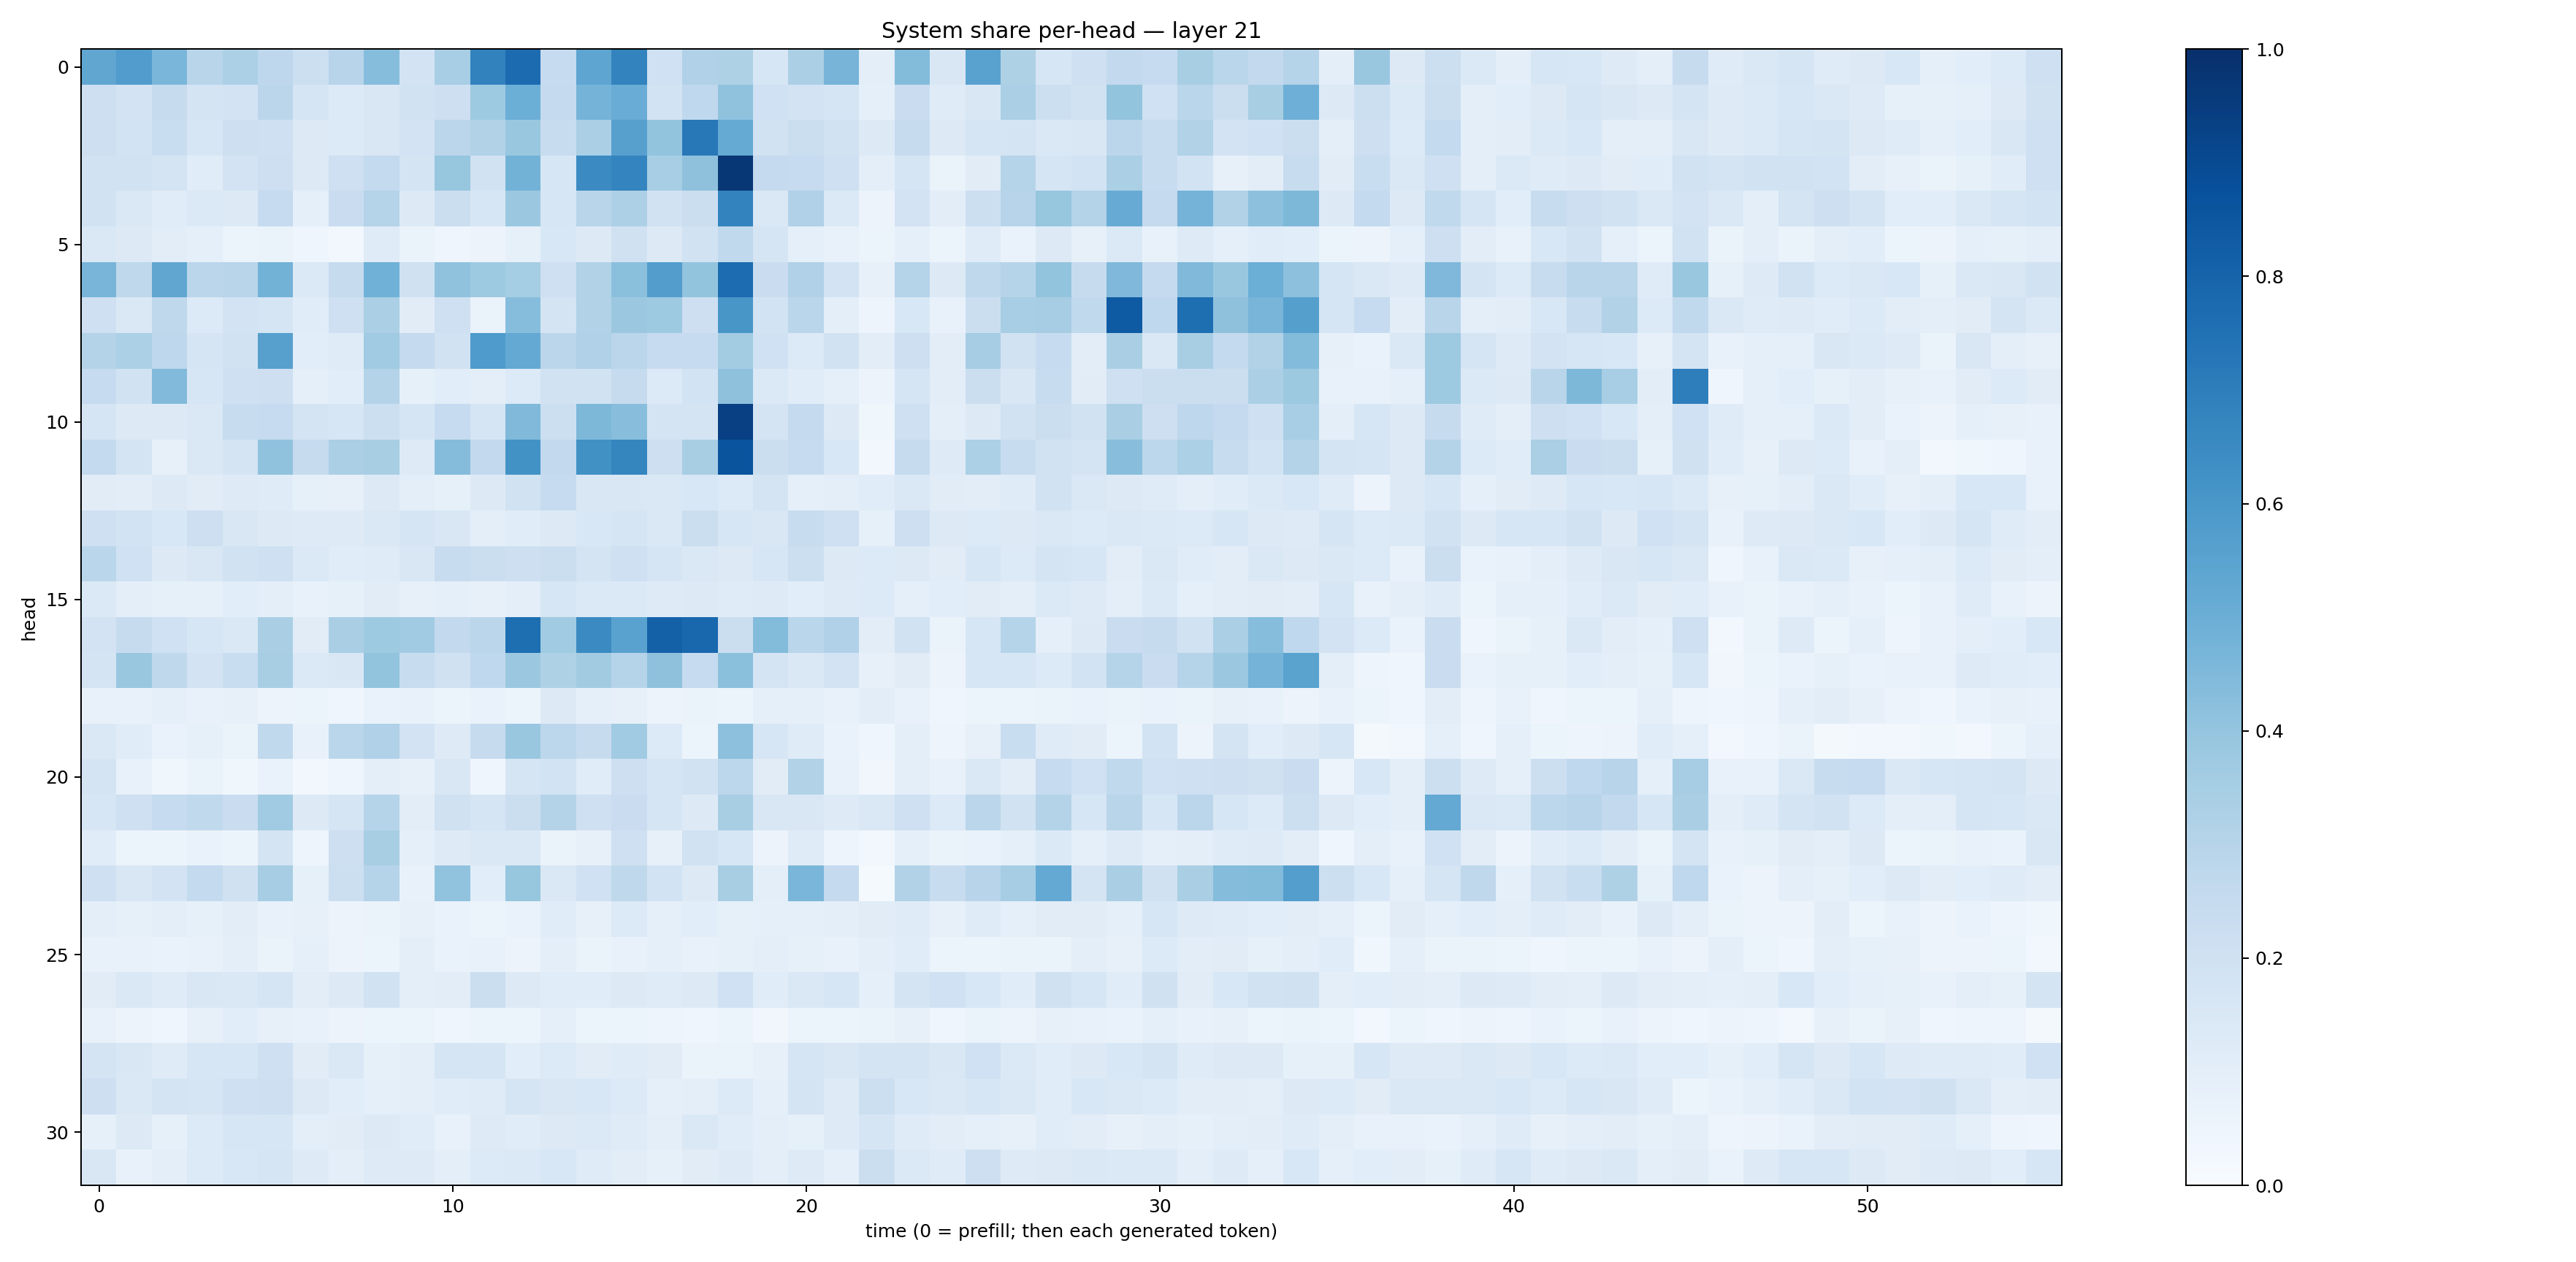

Values plotted in this chart, from the file beside it:
0.5326576, 0.57580155, 0.46237296, 0.2897106, 0.3303498, 0.27665022, 0.2160668, 0.29386118, 0.4324373, 0.18006967, 0.34583092, 0.6818775, 0.7702966, 0.24770351, 0.53778714, 0.67579037, 0.2019573, 0.31886572, 0.32280046, 0.16080453, 0.33589637, 0.4703263, 0.09957923, 0.43868488
0.2113, 0.1803, 0.2425, 0.1736, 0.1809, 0.2832, 0.1689, 0.1355, 0.1507, 0.1877, 0.2141, 0.3713, 0.4989, 0.2534, 0.4764, 0.5053, 0.1839, 0.267, 0.4092, 0.1996, 0.1827, 0.1668, 0.09283, 0.2283
0.2129, 0.185, 0.2342, 0.1607, 0.2118, 0.2035, 0.1273, 0.1349, 0.1501, 0.1797, 0.2818, 0.316, 0.3828, 0.2393, 0.3326, 0.5609, 0.4013, 0.7196, 0.5169, 0.1945, 0.2208, 0.1908, 0.132, 0.2443
0.1942, 0.1883, 0.1737, 0.1165, 0.18, 0.2137, 0.1252, 0.2068, 0.2547, 0.172, 0.3929, 0.1924, 0.4788, 0.1605, 0.6503, 0.6738, 0.3462, 0.4125, 0.9716, 0.2507, 0.2474, 0.205, 0.0997, 0.1665
0.1895, 0.142, 0.116, 0.1375, 0.1264, 0.2498, 0.09143, 0.2284, 0.3016, 0.1327, 0.224, 0.1572, 0.3825, 0.1595, 0.2908, 0.3259, 0.1892, 0.2189, 0.6768, 0.1456, 0.3179, 0.1377, 0.05689, 0.1828
0.1459, 0.1265, 0.1032, 0.08923, 0.0611, 0.06628, 0.04497, 0.03089, 0.1176, 0.06575, 0.04686, 0.05772, 0.0842, 0.1553, 0.1291, 0.1991, 0.1254, 0.1931, 0.2651, 0.1641, 0.09111, 0.07237, 0.06015, 0.09171
0.4659, 0.2728, 0.5317, 0.2838, 0.2915, 0.4804, 0.1403, 0.245, 0.4876, 0.1984, 0.4067, 0.3716, 0.3518, 0.2085, 0.3151, 0.4185, 0.5742, 0.3998, 0.7692, 0.2276, 0.3164, 0.1813, 0.08098, 0.3024
0.2079, 0.1471, 0.2704, 0.1332, 0.1801, 0.1712, 0.1168, 0.2097, 0.3326, 0.111, 0.2096, 0.06431, 0.4306, 0.1792, 0.3132, 0.3796, 0.3716, 0.2119, 0.6037, 0.1855, 0.2878, 0.1008, 0.05003, 0.1537
0.3071, 0.3286, 0.2772, 0.1706, 0.1947, 0.5606, 0.108, 0.1181, 0.3639, 0.2513, 0.1921, 0.5833, 0.521, 0.2828, 0.32, 0.2813, 0.2479, 0.2464, 0.3578, 0.1995, 0.1361, 0.1908, 0.1016, 0.2122
0.2472, 0.1887, 0.4439, 0.158, 0.2062, 0.2124, 0.08864, 0.1056, 0.3052, 0.08397, 0.108, 0.09459, 0.1334, 0.1881, 0.1934, 0.246, 0.1365, 0.1858, 0.4111, 0.1397, 0.1162, 0.0927, 0.05533, 0.168
0.1702, 0.1262, 0.132, 0.1481, 0.2348, 0.2466, 0.1737, 0.1586, 0.215, 0.1649, 0.2487, 0.169, 0.4455, 0.2148, 0.4547, 0.4293, 0.1787, 0.1764, 0.9371, 0.1755, 0.2522, 0.1321, 0.03881, 0.2076
0.2558, 0.1768, 0.08127, 0.1463, 0.176, 0.4097, 0.2437, 0.3348, 0.3426, 0.1225, 0.4348, 0.259, 0.6236, 0.2602, 0.6283, 0.6682, 0.2126, 0.3431, 0.8608, 0.2218, 0.2494, 0.1557, 0.02607, 0.2446
0.1115, 0.1049, 0.1308, 0.1095, 0.1238, 0.1184, 0.08551, 0.08064, 0.1278, 0.1005, 0.08277, 0.1254, 0.1876, 0.247, 0.1511, 0.1508, 0.1414, 0.1536, 0.1342, 0.1784, 0.08827, 0.09929, 0.1151, 0.1484
0.2093, 0.1852, 0.1546, 0.214, 0.1504, 0.1293, 0.1248, 0.1227, 0.1419, 0.1667, 0.1508, 0.09704, 0.1157, 0.1319, 0.1555, 0.1669, 0.1478, 0.2222, 0.1616, 0.1495, 0.2355, 0.21, 0.08289, 0.2145
0.2857, 0.1996, 0.1281, 0.1517, 0.1907, 0.205, 0.1395, 0.1148, 0.1189, 0.1499, 0.2419, 0.2257, 0.2135, 0.2228, 0.1757, 0.2108, 0.1671, 0.1411, 0.131, 0.1629, 0.2163, 0.1296, 0.1345, 0.1286
0.1399, 0.09559, 0.08551, 0.08493, 0.1087, 0.09717, 0.07421, 0.08329, 0.1121, 0.08129, 0.0925, 0.08177, 0.09457, 0.1595, 0.1395, 0.137, 0.1215, 0.127, 0.1189, 0.1233, 0.1074, 0.1221, 0.1335, 0.08944
0.1818, 0.2435, 0.2015, 0.1574, 0.1459, 0.338, 0.1106, 0.3366, 0.3729, 0.3671, 0.26, 0.2847, 0.7581, 0.3634, 0.6485, 0.5542, 0.8121, 0.7871, 0.2245, 0.4395, 0.2885, 0.3167, 0.1048, 0.1923
0.1743, 0.3844, 0.2713, 0.1799, 0.232, 0.342, 0.1399, 0.1511, 0.3988, 0.2377, 0.1976, 0.2663, 0.3801, 0.3238, 0.3629, 0.3018, 0.4109, 0.2468, 0.4187, 0.1724, 0.1458, 0.1832, 0.07814, 0.1122
0.07539, 0.0737, 0.08863, 0.0766, 0.08141, 0.05471, 0.05159, 0.04118, 0.07006, 0.07274, 0.06191, 0.0697, 0.05085, 0.1309, 0.08691, 0.08153, 0.057, 0.06588, 0.06226, 0.08906, 0.08668, 0.07306, 0.1035, 0.07792
0.1428, 0.1152, 0.06992, 0.08274, 0.06327, 0.2655, 0.07542, 0.2862, 0.3197, 0.1803, 0.1245, 0.2441, 0.3867, 0.2805, 0.2443, 0.3667, 0.1344, 0.05164, 0.4179, 0.1625, 0.1203, 0.0702, 0.04538, 0.09715
0.1733, 0.07522, 0.03591, 0.06632, 0.03816, 0.06906, 0.02797, 0.04133, 0.09614, 0.0783, 0.1512, 0.04039, 0.1691, 0.1863, 0.1149, 0.2112, 0.1677, 0.1884, 0.281, 0.1111, 0.3156, 0.07798, 0.03261, 0.09596
0.1639, 0.2074, 0.2485, 0.2632, 0.2279, 0.3662, 0.1269, 0.1643, 0.3003, 0.1032, 0.1991, 0.1699, 0.2194, 0.3066, 0.2075, 0.2279, 0.1671, 0.129, 0.3411, 0.1503, 0.1518, 0.1242, 0.1442, 0.206
0.1141, 0.06225, 0.0511, 0.07011, 0.05416, 0.1738, 0.05046, 0.2137, 0.3401, 0.08723, 0.1223, 0.1479, 0.147, 0.06462, 0.0805, 0.2093, 0.08123, 0.1912, 0.1635, 0.05624, 0.1209, 0.04793, 0.02951, 0.09274
0.2075, 0.1509, 0.1812, 0.2541, 0.1959, 0.3504, 0.08265, 0.2173, 0.2998, 0.07768, 0.404, 0.1073, 0.3929, 0.1453, 0.2027, 0.2721, 0.1871, 0.1259, 0.343, 0.1007, 0.4618, 0.2501, 0.01411, 0.312
0.1003, 0.08328, 0.09442, 0.08354, 0.1041, 0.07672, 0.08155, 0.058, 0.06307, 0.08126, 0.06735, 0.06131, 0.06832, 0.1159, 0.07865, 0.1343, 0.08878, 0.1073, 0.08327, 0.09095, 0.08596, 0.1012, 0.1102, 0.1201
0.0739, 0.07446, 0.06904, 0.07529, 0.09556, 0.06624, 0.08896, 0.0582, 0.05916, 0.09393, 0.06885, 0.07098, 0.05835, 0.1003, 0.06327, 0.07177, 0.08926, 0.07638, 0.0853, 0.0965, 0.08477, 0.07458, 0.09385, 0.1145
0.11, 0.1467, 0.1199, 0.1507, 0.1419, 0.1696, 0.1034, 0.1313, 0.1893, 0.09431, 0.1051, 0.2219, 0.1291, 0.1163, 0.1147, 0.1271, 0.1203, 0.129, 0.2027, 0.1141, 0.141, 0.1636, 0.09011, 0.1746
0.0739, 0.05725, 0.04249, 0.07977, 0.1057, 0.08128, 0.07497, 0.05677, 0.0524, 0.05227, 0.04381, 0.05228, 0.05202, 0.08662, 0.05401, 0.05376, 0.05034, 0.04416, 0.05989, 0.0341, 0.06137, 0.05119, 0.06633, 0.07901
0.1751, 0.1516, 0.1172, 0.1619, 0.1575, 0.2089, 0.1099, 0.1416, 0.08301, 0.09874, 0.1707, 0.168, 0.1067, 0.1354, 0.1128, 0.1174, 0.1123, 0.06319, 0.06336, 0.07916, 0.1655, 0.1512, 0.1796, 0.1787
0.2116, 0.1413, 0.1721, 0.1652, 0.2031, 0.2119, 0.1255, 0.1063, 0.0923, 0.09911, 0.1164, 0.12, 0.1678, 0.151, 0.1535, 0.1348, 0.09254, 0.09564, 0.1356, 0.08605, 0.1764, 0.1214, 0.2181, 0.1559
0.08209, 0.1285, 0.08303, 0.1357, 0.1582, 0.1631, 0.09903, 0.1094, 0.1326, 0.1133, 0.07782, 0.1237, 0.1145, 0.1318, 0.1385, 0.1185, 0.09468, 0.1476, 0.1151, 0.09492, 0.0828, 0.123, 0.166, 0.1185
0.1502, 0.07711, 0.1008, 0.1353, 0.1551, 0.1682, 0.1228, 0.09482, 0.1212, 0.1232, 0.09585, 0.1356, 0.1398, 0.1556, 0.1186, 0.1046, 0.08467, 0.1103, 0.1226, 0.09459, 0.1245, 0.08857, 0.2198, 0.1376
